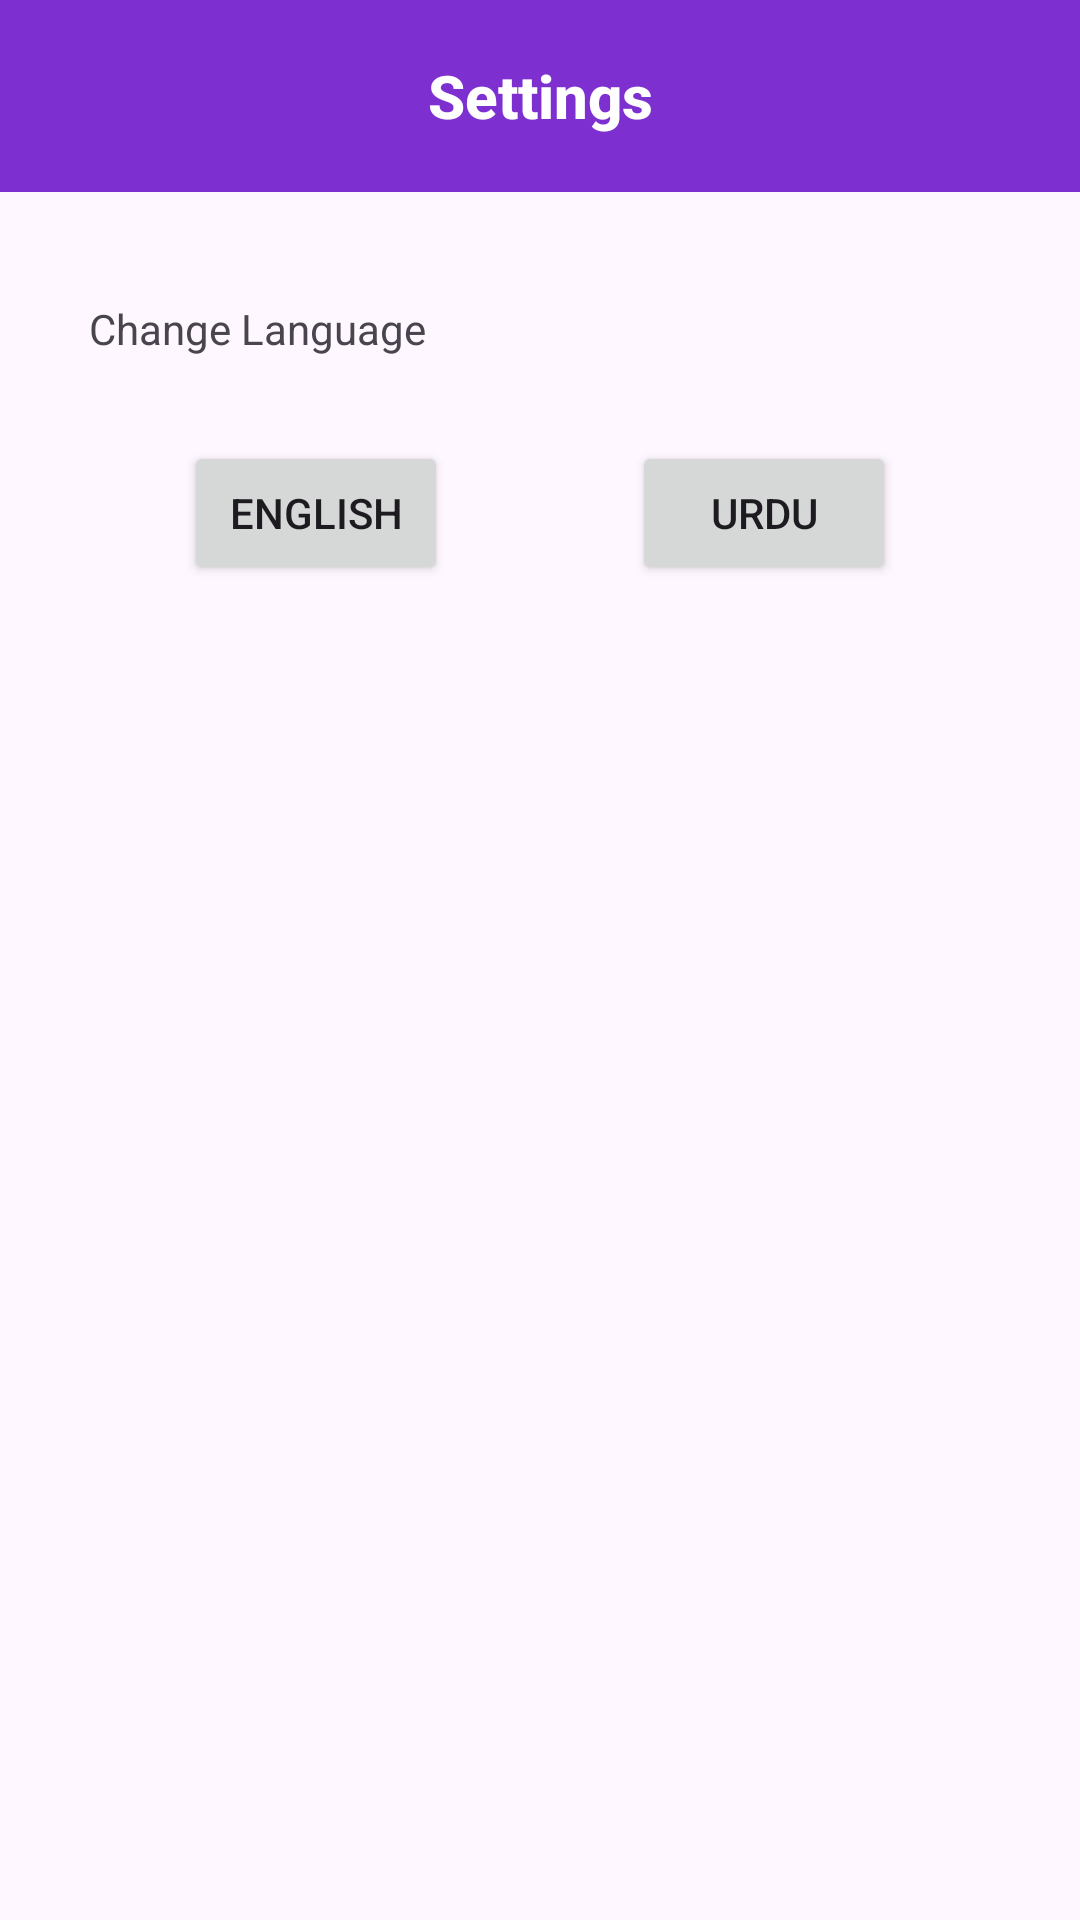

Write the Android layout XML for this screen, with the resource values it uses.
<!-- AndroidManifest.xml: application theme Theme.CardioPediaApp -->
<!-- res/layout/activity_settings.xml -->
<?xml version="1.0" encoding="utf-8"?>
<androidx.constraintlayout.widget.ConstraintLayout xmlns:android="http://schemas.android.com/apk/res/android"
    xmlns:app="http://schemas.android.com/apk/res-auto"
    xmlns:tools="http://schemas.android.com/tools"
    android:id="@+id/main"
    android:layout_width="match_parent"
    android:layout_height="match_parent"
    tools:context=".SettingsActivity">


    <androidx.appcompat.widget.Toolbar
        android:id="@+id/toolbar"
        android:layout_width="match_parent"
        android:layout_height="wrap_content"
        android:background="@color/blue"
        android:minHeight="?attr/actionBarSize"
        app:contentInsetLeft="0dp"
        app:contentInsetStart="0dp"
        app:layout_constraintEnd_toEndOf="parent"
        app:layout_constraintStart_toStartOf="parent"
        app:layout_constraintTop_toTopOf="parent"
        app:titleTextColor="#fff">

        <TextView
            android:id="@+id/toolbar_title"
            style="@style/TextAppearance.AppCompat.Widget.ActionBar.Title"
            android:layout_width="wrap_content"
            android:layout_height="wrap_content"
            android:layout_gravity="center"
            android:text="Settings"
            android:textColor="@android:color/white"
            android:textStyle="bold" />


    </androidx.appcompat.widget.Toolbar>

    <TextView
        android:id="@+id/textView4"
        android:layout_width="wrap_content"
        android:layout_height="wrap_content"
        android:layout_marginTop="36dp"
        android:text="Change Language"
        app:layout_constraintEnd_toEndOf="parent"
        app:layout_constraintHorizontal_bias="0.12"
        app:layout_constraintStart_toStartOf="@+id/toolbar"
        app:layout_constraintTop_toBottomOf="@+id/toolbar" />

    <androidx.appcompat.widget.AppCompatButton
        android:id="@+id/EngBtn"
        android:layout_width="wrap_content"
        android:layout_height="wrap_content"
        android:text="Urdu"
        app:layout_constraintBottom_toBottomOf="@+id/UrduBtn"
        app:layout_constraintEnd_toEndOf="parent"
        app:layout_constraintHorizontal_bias="0.5"
        app:layout_constraintStart_toEndOf="@+id/UrduBtn"
        app:layout_constraintTop_toTopOf="@+id/UrduBtn" />

    <androidx.appcompat.widget.AppCompatButton
        android:id="@+id/UrduBtn"
        android:layout_width="wrap_content"
        android:layout_height="wrap_content"
        android:layout_marginTop="28dp"
        android:text="English"
        app:layout_constraintEnd_toStartOf="@+id/EngBtn"
        app:layout_constraintHorizontal_bias="0.5"
        app:layout_constraintStart_toStartOf="parent"
        app:layout_constraintTop_toBottomOf="@+id/textView4" />
</androidx.constraintlayout.widget.ConstraintLayout>
<!-- resources referenced by this layout -->
<resources>
  <color name="blue">#7d2fd0</color>
  <style name="Theme.CardioPediaApp" parent="Base.Theme.CardioPediaApp" />
  <style name="Base.Theme.CardioPediaApp" parent="Theme.Material3.DayNight.NoActionBar">
          
          
      </style>
</resources>
